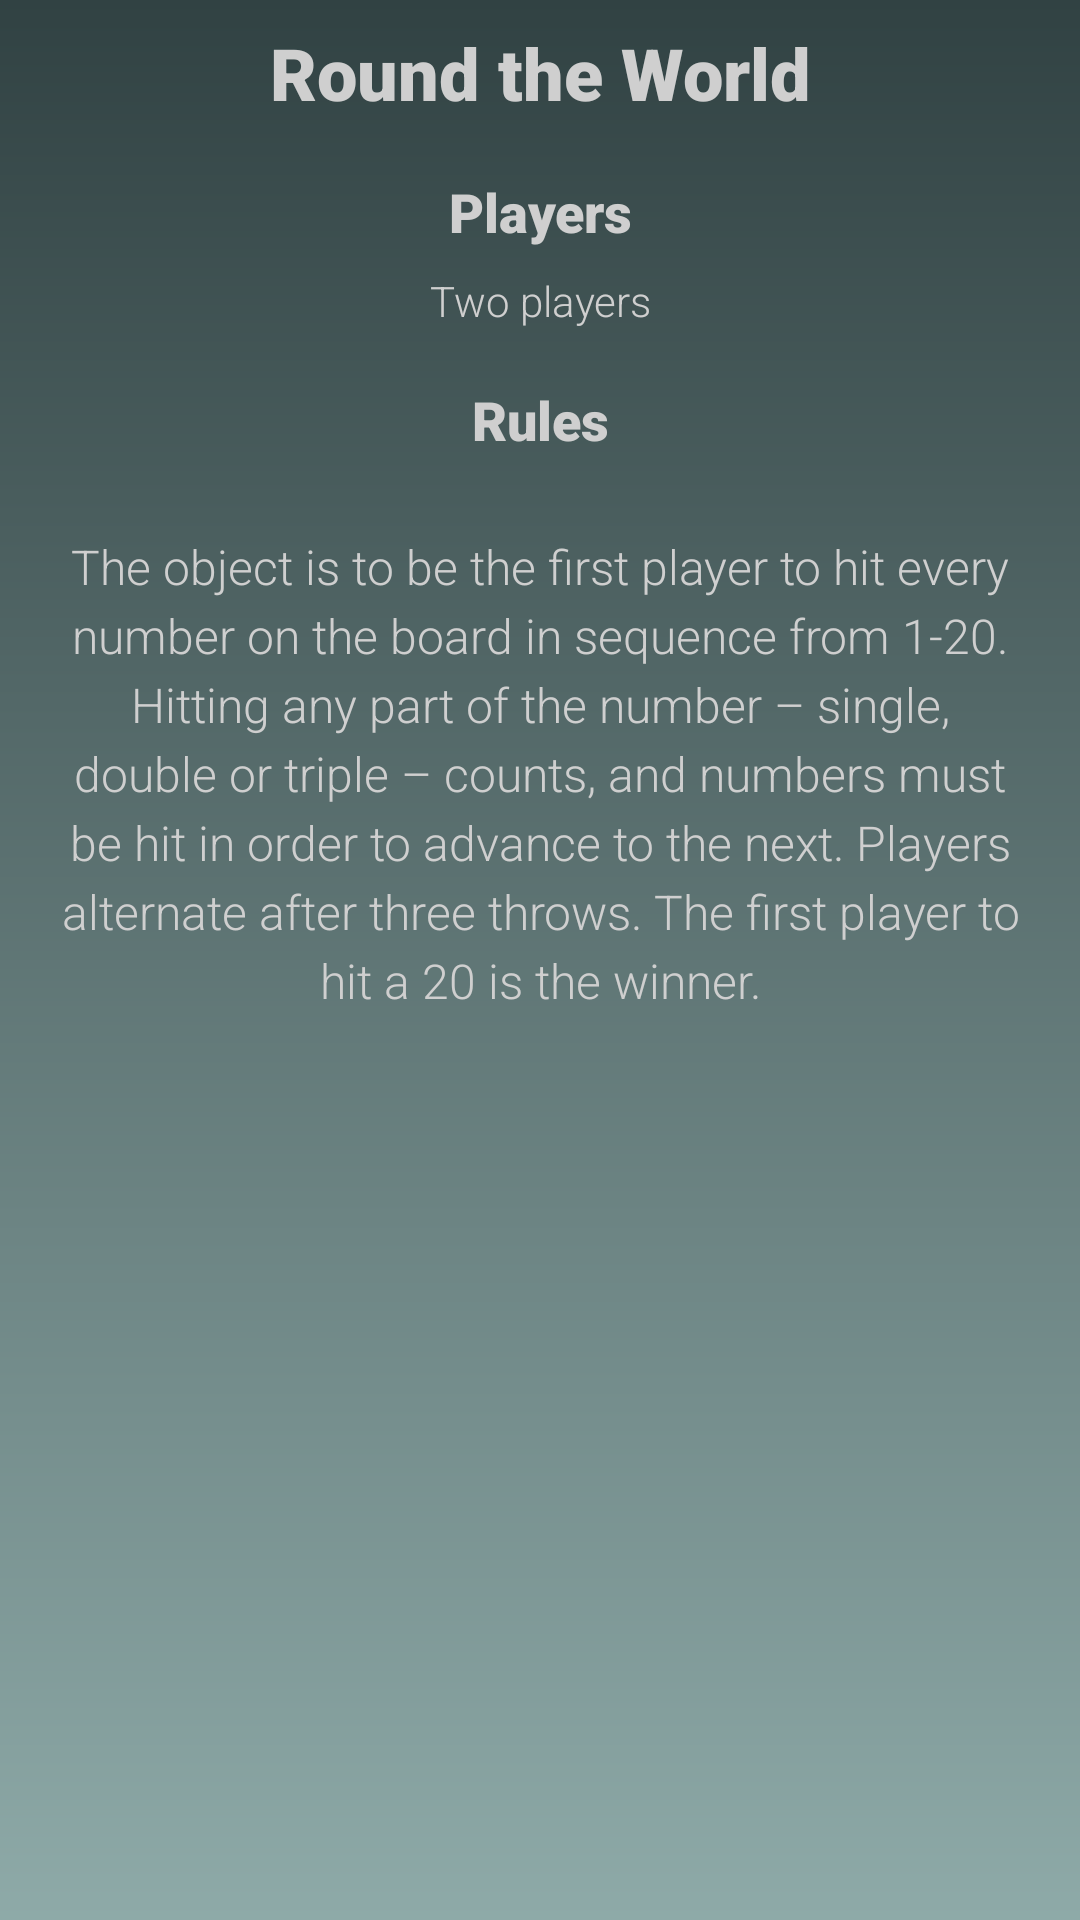

Write the Android layout XML for this screen, with the resource values it uses.
<!-- AndroidManifest.xml: application theme Theme.DartGames -->
<!-- res/layout/activity_round_the_world_rules.xml -->
<?xml version="1.0" encoding="utf-8"?>
<ScrollView xmlns:android="http://schemas.android.com/apk/res/android"
    xmlns:app="http://schemas.android.com/apk/res-auto"
    xmlns:tools="http://schemas.android.com/tools"
    android:layout_width="match_parent"
    android:background="@drawable/background_gradient"
    android:layout_height="match_parent">

    <androidx.constraintlayout.widget.ConstraintLayout
        android:layout_width="match_parent"
        android:layout_height="wrap_content">

        <TextView
            android:id="@+id/TV_RTW_title"
            android:layout_width="match_parent"
            android:layout_height="wrap_content"
            android:layout_marginTop="8dp"
            android:fontFamily="sans-serif-black"
            android:text="Round the World"
            android:textAlignment="center"
            android:textSize="24sp"
            app:layout_constraintEnd_toEndOf="parent"
            app:layout_constraintStart_toStartOf="parent"
            app:layout_constraintTop_toTopOf="parent" />

        <TextView
            android:id="@+id/TV_number_players"
            android:layout_width="match_parent"
            android:layout_height="wrap_content"
            android:layout_marginTop="18dp"
            android:fontFamily="sans-serif-black"
            android:text="Players"
            android:textAlignment="center"
            android:textSize="18sp"
            app:layout_constraintEnd_toEndOf="parent"
            app:layout_constraintStart_toStartOf="parent"
            app:layout_constraintTop_toBottomOf="@id/TV_RTW_title" />

        <TextView
            android:id="@+id/TV_RTW_players"
            android:layout_width="match_parent"
            android:layout_height="wrap_content"
            android:layout_marginTop="8dp"
            android:text="Two players"
            android:textAlignment="center"
            app:layout_constraintEnd_toEndOf="parent"
            app:layout_constraintStart_toStartOf="parent"
            app:layout_constraintTop_toBottomOf="@id/TV_number_players" />


        <TextView
            android:id="@+id/TV_rules_title"
            android:layout_width="match_parent"
            android:layout_height="wrap_content"
            android:layout_marginTop="18dp"
            android:fontFamily="sans-serif-black"
            android:text="Rules"
            android:textAlignment="center"
            android:textSize="18sp"
            app:layout_constraintEnd_toEndOf="parent"
            app:layout_constraintStart_toStartOf="parent"
            app:layout_constraintTop_toBottomOf="@id/TV_RTW_players" />


        <TextView
            android:id="@+id/TV_RTW_rules"
            android:layout_width="match_parent"
            android:layout_height="wrap_content"
            android:layout_marginTop="8dp"
            android:lineSpacingExtra="4dp"
            android:padding="18dp"
            android:textSize="16sp"
            android:text="@string/RTW_rules"
            android:textAlignment="center"
            app:layout_constraintEnd_toEndOf="parent"
            app:layout_constraintStart_toStartOf="parent"
            app:layout_constraintTop_toBottomOf="@id/TV_rules_title" />


    </androidx.constraintlayout.widget.ConstraintLayout>

</ScrollView>
<!-- resources referenced by this layout -->
<resources>
  <!-- drawable background_gradient (drawable) -->
  <?xml version="1.0" encoding="utf-8"?>
  <shape xmlns:android="http://schemas.android.com/apk/res/android">
  
      <gradient
          android:angle="270"
          android:startColor="@color/start_background"
          android:endColor="@color/end_background"/>
  
  </shape>
  <string name="RTW_rules">The object is to be the first player to hit every number on the board in sequence from 1-20. Hitting any part of the number – single, double or triple – counts, and numbers must be hit in order to advance to the next. Players alternate after three throws. The first player to hit a 20 is the winner.</string>
  <style name="Theme.DartGames" parent="Theme.MaterialComponents.DayNight.NoActionBar">
          
          <item name="colorPrimary">@color/dark_grey</item>
          <item name="colorPrimaryVariant">@color/start_background</item>
          <item name="colorOnPrimary">@color/white</item>
          
          <item name="colorSecondary">@color/end_background</item>
          <item name="colorSecondaryVariant">@color/teal_700</item>
          <item name="colorOnSecondary">@color/black</item>
          
          <item name="android:statusBarColor" tools:targetApi="l">?attr/colorPrimaryVariant</item>
          
          <item name="android:fontFamily">sans-serif-light</item>
          <item name="android:textColor">@color/light_grey</item>
      </style>
  <color name="start_background">#314243</color>
  <color name="end_background">#8EAAA8</color>
  <color name="dark_grey">#232323</color>
  <color name="white">#FFFFFFFF</color>
  <color name="teal_700">#FF018786</color>
  <color name="black">#FF000000</color>
  <color name="light_grey">#CFCFCF</color>
</resources>
